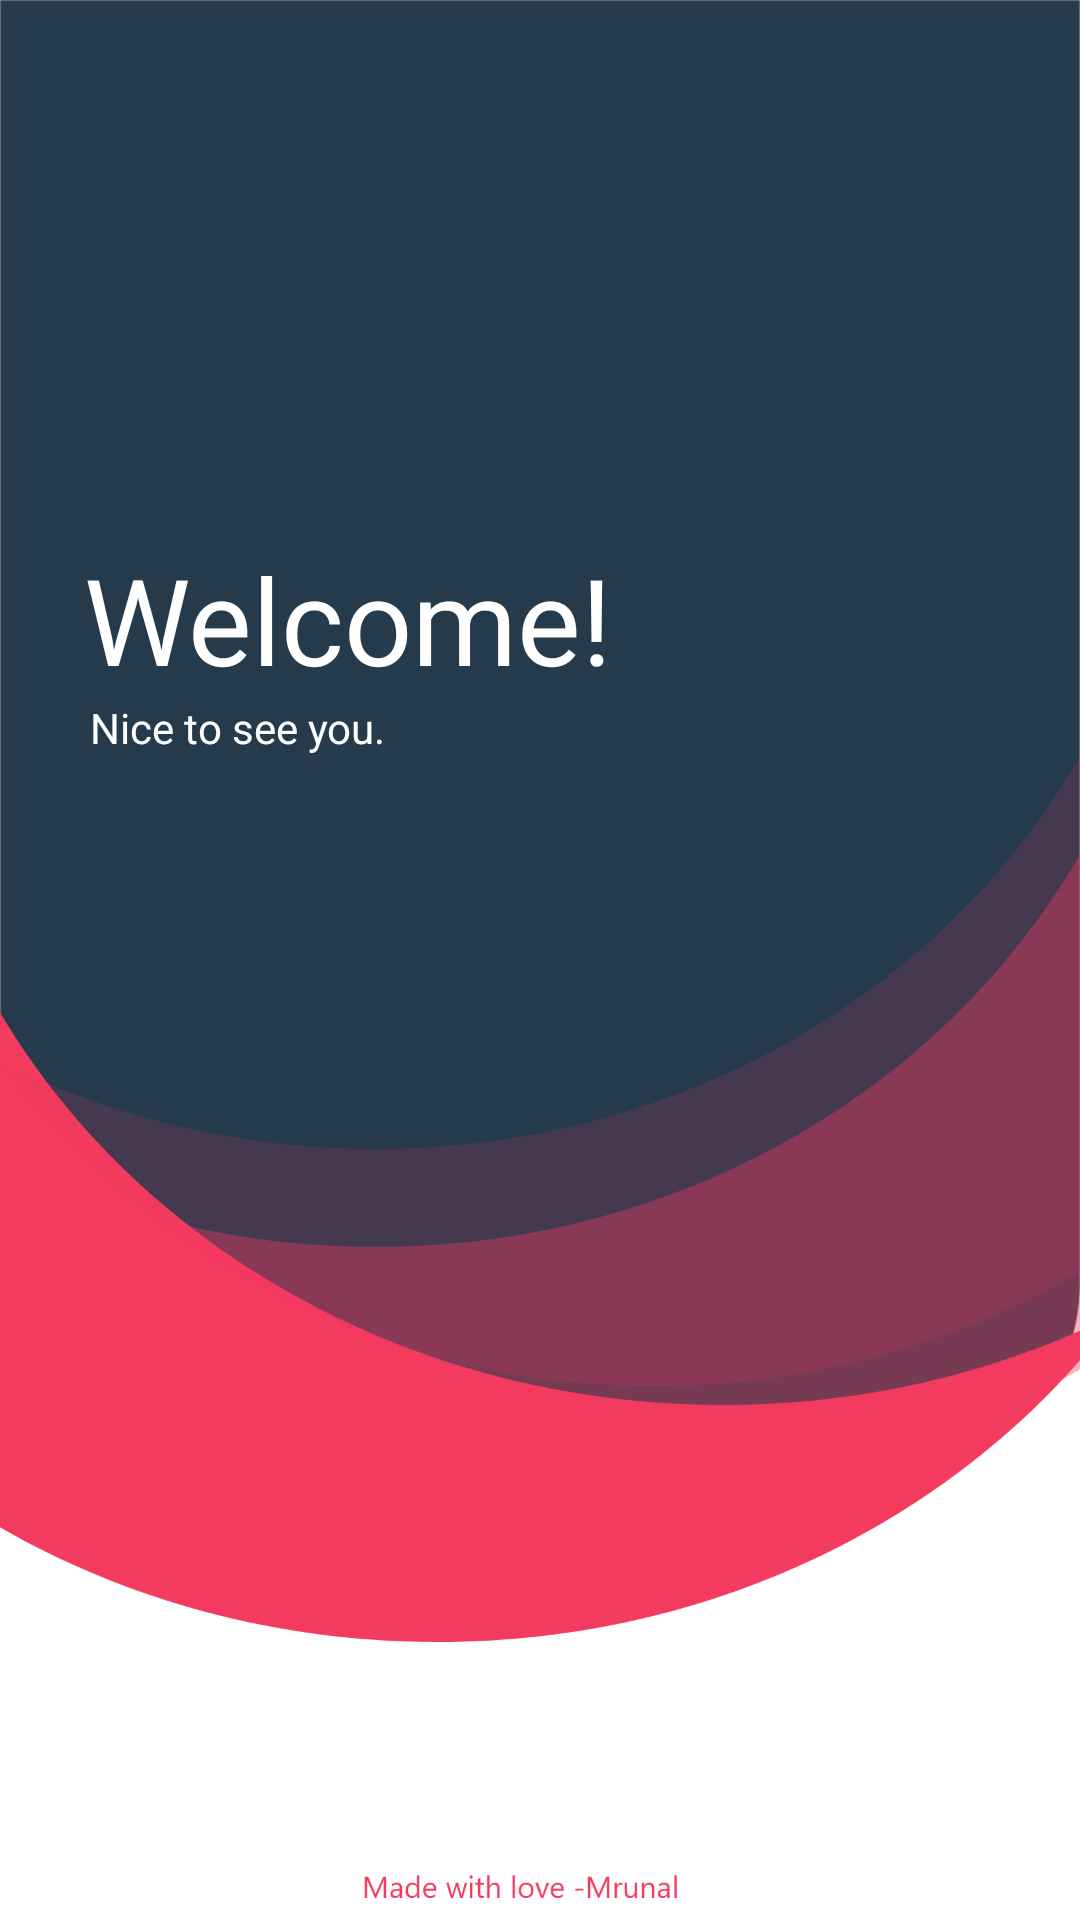

Write the Android layout XML for this screen, with the resource values it uses.
<!-- AndroidManifest.xml: application theme Theme.Fire -->
<!-- res/layout/activity_splash_screen.xml -->
<?xml version="1.0" encoding="utf-8"?>
<androidx.constraintlayout.widget.ConstraintLayout xmlns:android="http://schemas.android.com/apk/res/android"
    xmlns:app="http://schemas.android.com/apk/res-auto"
    xmlns:tools="http://schemas.android.com/tools"
    android:layout_width="match_parent"
    android:layout_height="match_parent"
    tools:context=".welcomeScreen"
    android:background="@drawable/welcome">

    <TextView
        android:id="@+id/textView5"
        android:layout_width="wrap_content"
        android:layout_height="wrap_content"
        android:text="Welcome!"
        android:textColor="@color/white"
        android:textSize="40sp"
        app:layout_constraintBottom_toBottomOf="parent"
        app:layout_constraintEnd_toEndOf="parent"
        app:layout_constraintHorizontal_bias="0.153"
        app:layout_constraintStart_toStartOf="parent"
        app:layout_constraintTop_toTopOf="parent"
        app:layout_constraintVertical_bias="0.306" />

    <TextView
        android:id="@+id/textView6"
        android:layout_width="wrap_content"
        android:layout_height="wrap_content"
        android:text="Nice to see you. "
        android:textColor="@color/white"
        app:layout_constraintBottom_toBottomOf="parent"
        app:layout_constraintEnd_toEndOf="parent"
        app:layout_constraintHorizontal_bias="0.116"
        app:layout_constraintStart_toStartOf="parent"
        app:layout_constraintTop_toBottomOf="@+id/textView5"
        app:layout_constraintVertical_bias="0.0" />

</androidx.constraintlayout.widget.ConstraintLayout>
<!-- resources referenced by this layout -->
<resources>
  <color name="white">#FFFFFFFF</color>
  <!-- drawable welcome: png bitmap (drawable-hdpi, 148370 bytes) -->
  <style name="Theme.Fire" parent="Theme.AppCompat.DayNight.NoActionBar">
          
          <item name="colorPrimary">@color/darkBlue</item>
          <item name="colorPrimaryVariant">@color/darkBlue</item>
          <item name="colorOnPrimary">@color/white</item>
          
          <item name="colorSecondary">@color/teal_200</item>
          <item name="colorSecondaryVariant">@color/teal_700</item>
          <item name="colorOnSecondary">@color/black</item>
          
          <item name="android:statusBarColor" tools:targetApi="l">?attr/colorPrimaryVariant</item>
          
      </style>
  <color name="darkBlue">#253A4B</color>
  <color name="teal_200">#FF03DAC5</color>
  <color name="teal_700">#FF018786</color>
  <color name="black">#FF000000</color>
</resources>
